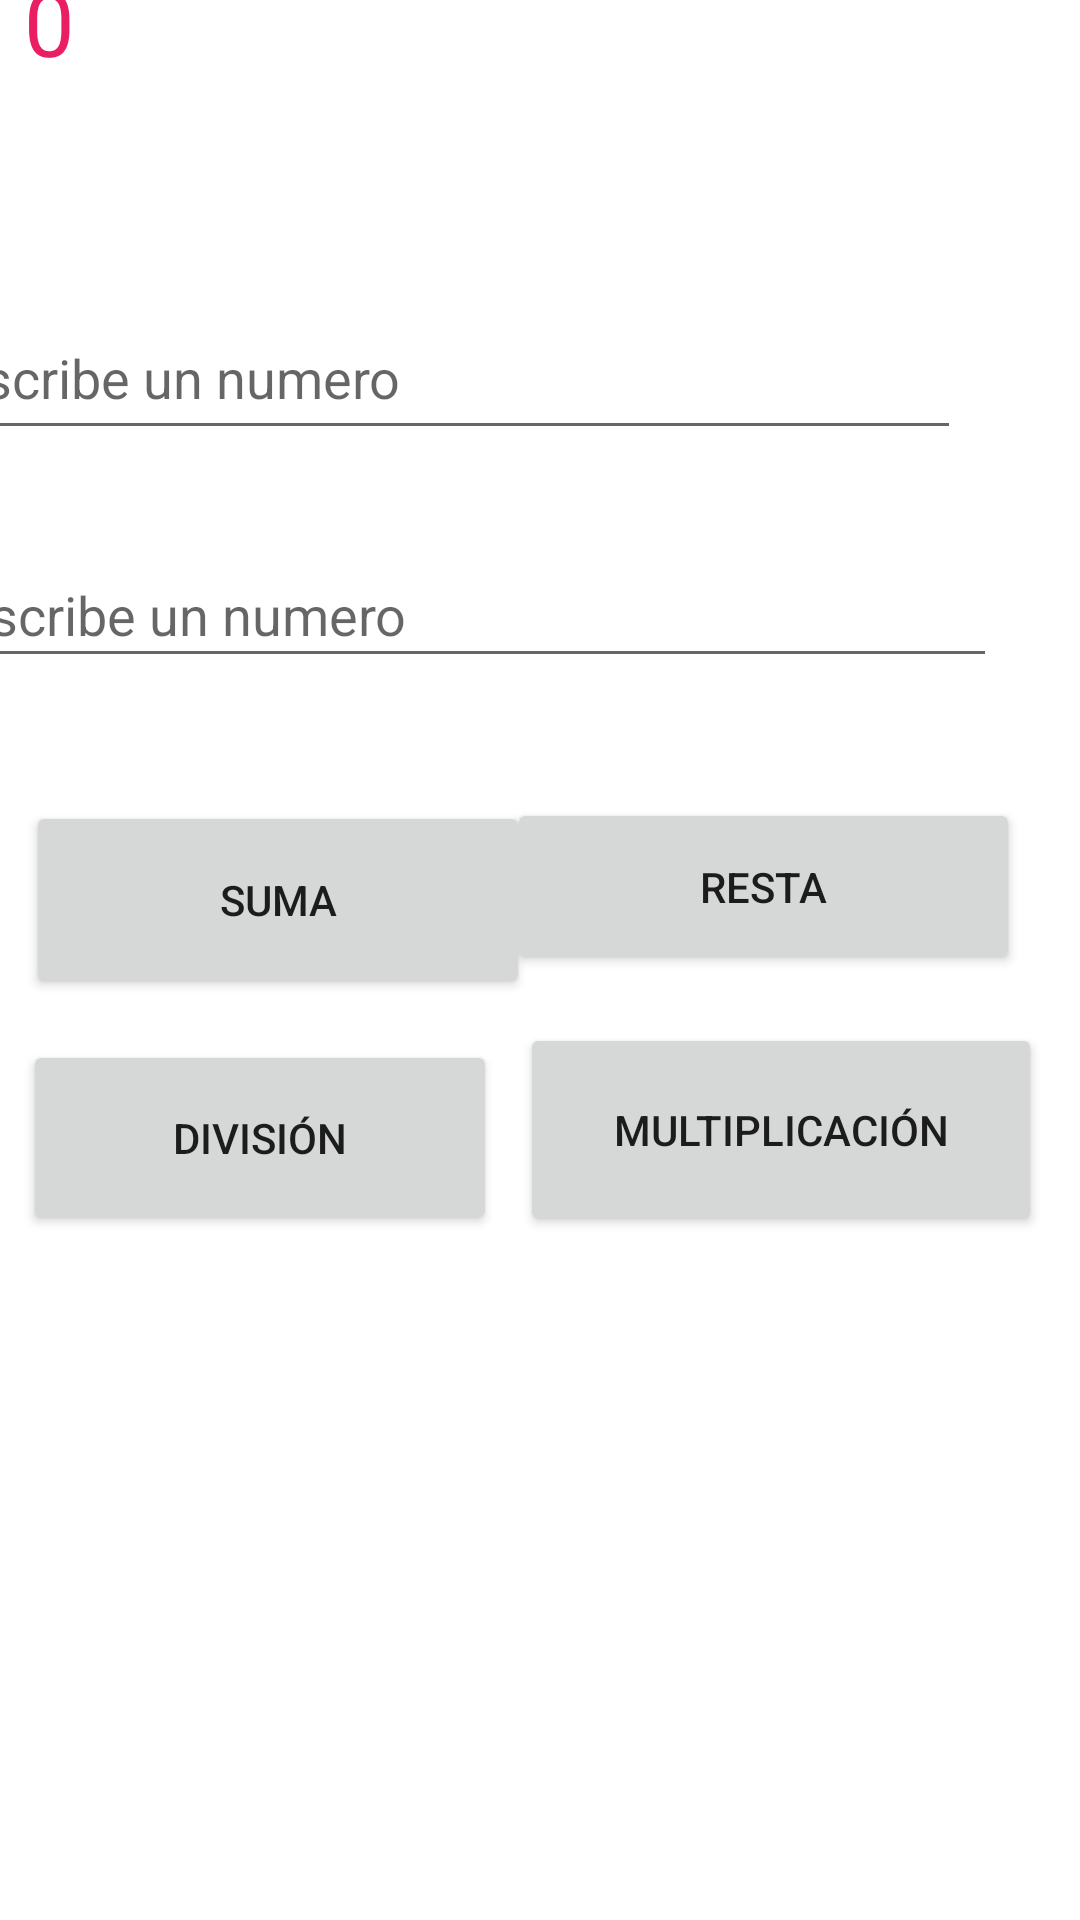

Here is an Android app screen rendered from its layout file. Give the layout XML and the strings, colors and styles it references.
<!-- AndroidManifest.xml: application theme Theme.Proyecto1 -->
<!-- res/layout/activity_main2.xml -->
<?xml version="1.0" encoding="utf-8"?>

<androidx.constraintlayout.widget.ConstraintLayout xmlns:android="http://schemas.android.com/apk/res/android"
    xmlns:app="http://schemas.android.com/apk/res-auto"
    xmlns:tools="http://schemas.android.com/tools"
    android:layout_width="match_parent"
    android:layout_height="match_parent"
    tools:context=".MainActivity2">

    <TextView
        android:id="@+id/respuesta"
        android:layout_width="344dp"
        android:layout_height="38dp"
        android:layout_marginBottom="76dp"
        android:layout_weight="1"
        android:text="0"
        android:textColor="#E91E63"
        android:textSize="30sp"
        app:layout_constraintBottom_toTopOf="@+id/numero1"
        app:layout_constraintEnd_toEndOf="parent"
        app:layout_constraintStart_toStartOf="parent"
        app:layout_constraintTop_toTopOf="parent"
        app:layout_constraintVertical_bias="0.885" />

    <EditText
        android:id="@+id/numero1"
        android:layout_width="340dp"
        android:layout_height="51dp"
        android:layout_marginEnd="40dp"
        android:layout_marginBottom="24dp"
        android:layout_weight="1"
        android:ems="10"
        android:hint="Escribe un numero"
        android:inputType="number"
        app:layout_constraintBottom_toTopOf="@+id/numero2"
        app:layout_constraintEnd_toEndOf="parent"
        app:layout_constraintTop_toBottomOf="@+id/tableLayout"
        app:layout_constraintVertical_bias="0.934" />

    <EditText
        android:id="@+id/numero2"
        android:layout_width="350dp"
        android:layout_height="45dp"
        android:layout_marginEnd="28dp"
        android:layout_marginBottom="40dp"
        android:layout_weight="1"
        android:ems="10"
        android:hint="Escribe un numero"
        android:inputType="number"
        app:layout_constraintBottom_toTopOf="@+id/button_resta"
        app:layout_constraintEnd_toEndOf="parent" />

    <TableLayout
        android:id="@+id/tableLayout"
        android:layout_width="wrap_content"
        android:layout_height="wrap_content"
        android:layout_weight="1">

        <TableRow
            android:layout_width="match_parent"
            android:layout_height="match_parent">

        </TableRow>

        <TableRow
            android:layout_width="match_parent"
            android:layout_height="match_parent">

        </TableRow>

    </TableLayout>

    <Button
        android:id="@+id/button_multiplicacion"
        android:layout_width="174dp"
        android:layout_height="71dp"
        android:layout_marginBottom="228dp"
        android:layout_weight="1"
        android:text="Multiplicación"
        app:layout_constraintBottom_toBottomOf="parent"
        app:layout_constraintEnd_toEndOf="parent"
        app:layout_constraintHorizontal_bias="0.932"
        app:layout_constraintStart_toStartOf="parent" />

    <Button
        android:id="@+id/button_division"
        android:layout_width="158dp"
        android:layout_height="65dp"
        android:layout_weight="1"
        android:text="División"
        app:layout_constraintBottom_toBottomOf="parent"
        app:layout_constraintEnd_toStartOf="@+id/button_multiplicacion"
        app:layout_constraintHorizontal_bias="0.492"
        app:layout_constraintStart_toStartOf="parent"
        app:layout_constraintTop_toBottomOf="@+id/numero2"
        app:layout_constraintVertical_bias="0.346" />

    <Button
        android:id="@+id/button_resta"
        android:layout_width="171dp"
        android:layout_height="59dp"
        android:layout_marginEnd="20dp"
        android:layout_marginBottom="16dp"
        android:layout_weight="1"
        android:text="Resta"
        app:layout_constraintBottom_toTopOf="@+id/button_multiplicacion"
        app:layout_constraintEnd_toEndOf="parent" />

    <Button
        android:id="@+id/button_suma"
        android:layout_width="168dp"
        android:layout_height="66dp"
        android:layout_marginStart="16dp"
        android:layout_marginTop="16dp"
        android:layout_weight="1"
        android:text="Suma"
        app:layout_constraintBottom_toTopOf="@+id/button_division"
        app:layout_constraintEnd_toStartOf="@+id/button_resta"
        app:layout_constraintStart_toStartOf="parent"
        app:layout_constraintTop_toBottomOf="@+id/numero2"
        app:layout_constraintVertical_bias="0.648" />
</androidx.constraintlayout.widget.ConstraintLayout>
<!-- resources referenced by this layout -->
<resources>
  <style name="Theme.Proyecto1" parent="Theme.MaterialComponents.DayNight.DarkActionBar">
          
          <item name="colorPrimary">@color/purple_500</item>
          <item name="colorPrimaryVariant">@color/purple_700</item>
          <item name="colorOnPrimary">#EFEDEA</item>
          
          <item name="colorSecondary">@color/teal_200</item>
          <item name="colorSecondaryVariant">@color/teal_700</item>
          <item name="colorOnSecondary">@color/black</item>
          
          <item name="android:statusBarColor" tools:targetApi="l">?attr/colorPrimaryVariant</item>
          
      </style>
  <color name="purple_500">#1C6E1F</color>
  <color name="purple_700">#17951C</color>
  <color name="teal_200">#FF03DAC5</color>
  <color name="teal_700">#FF018786</color>
  <color name="black">#FF000000</color>
</resources>
